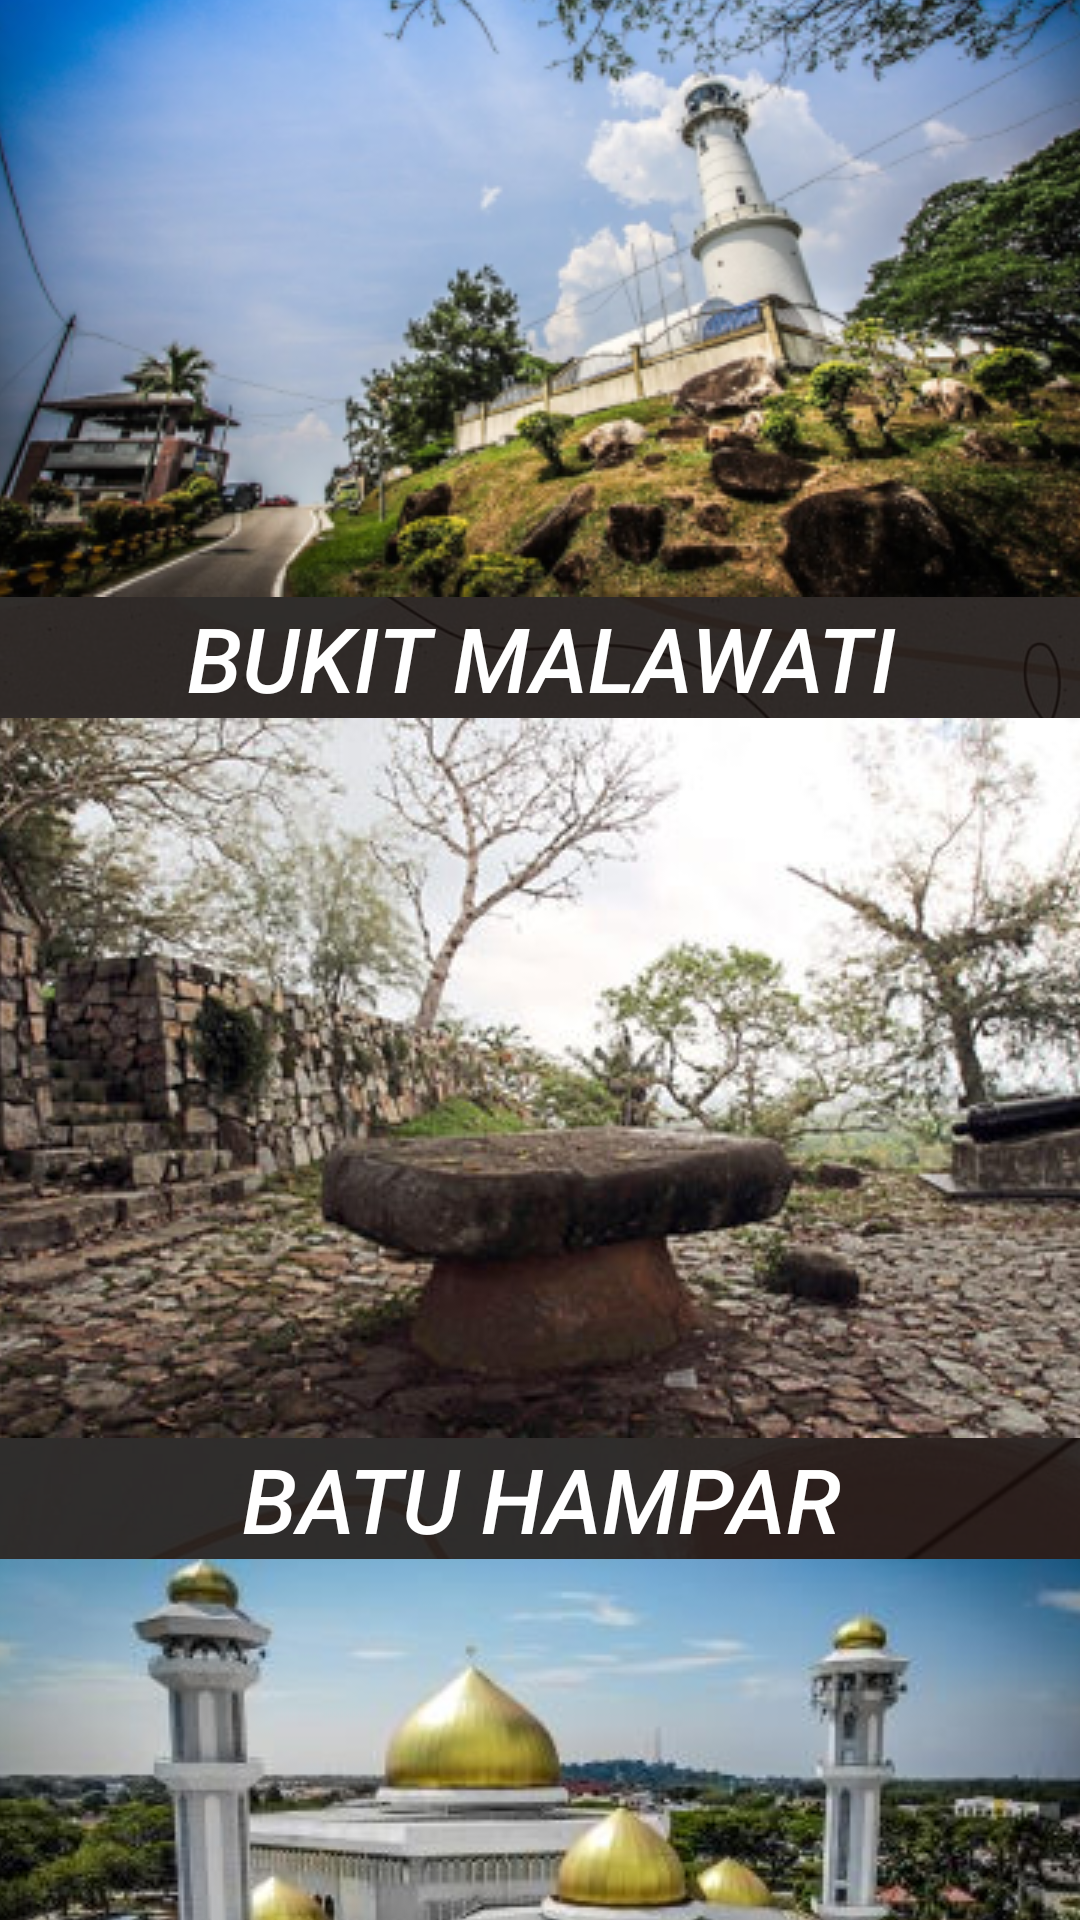

Produce the Android XML layout that renders to this screen, including the resource entries it uses.
<!-- AndroidManifest.xml: application theme Theme.TourismSelangor -->
<!-- res/layout/activity_kualaselangor_region.xml -->
<?xml version="1.0" encoding="utf-8"?>
<androidx.constraintlayout.widget.ConstraintLayout
    xmlns:android="http://schemas.android.com/apk/res/android"
    xmlns:app="http://schemas.android.com/apk/res-auto"
    xmlns:tools="http://schemas.android.com/tools"
    android:layout_width="match_parent"
    android:layout_height="match_parent"
    android:background="@drawable/background"
    tools:context=".kualaselangor_region">

    <TextView
        android:id="@+id/textView"
        android:layout_width="wrap_content"
        android:layout_height="wrap_content"
        android:text="Kuala Selangor"
        android:textColor="@color/black"
        android:textStyle="bold"
        android:textSize="18sp"
        app:layout_constraintBottom_toBottomOf="parent"
        app:layout_constraintEnd_toEndOf="parent"
        app:layout_constraintHorizontal_bias="0.498"
        app:layout_constraintStart_toStartOf="parent"
        app:layout_constraintTop_toTopOf="parent"
        app:layout_constraintVertical_bias="0.04" />

    <ScrollView
        android:layout_width="385dp"
        android:layout_height="653dp"
        app:layout_constraintBottom_toBottomOf="parent"
        app:layout_constraintEnd_toEndOf="parent"
        app:layout_constraintStart_toStartOf="parent"
        app:layout_constraintTop_toTopOf="parent"
        app:layout_constraintVertical_bias="0.82">

        <TableLayout
            android:layout_width="match_parent"
            android:layout_height="wrap_content"
            android:orientation="horizontal">

            <Button
                android:id="@+id/malawatihillbtn"
                android:layout_width="188dp"
                android:layout_height="match_parent"
                android:background="#C3000000"
                android:drawableTop="@drawable/malawatihill"
                android:text="Bukit Malawati"
                android:textColor="@color/white"
                android:textSize="30sp"
                android:textStyle="italic"
                app:backgroundTint="@null"
                app:layout_constraintBottom_toBottomOf="parent"
                app:layout_constraintEnd_toEndOf="parent"
                app:layout_constraintStart_toStartOf="parent"
                app:layout_constraintTop_toTopOf="parent"
                app:layout_constraintVertical_bias="0.382" />

            <Button
                android:id="@+id/batuhamparbtn"
                android:layout_width="188dp"
                android:layout_height="match_parent"
                android:background="#C3000000"
                android:drawableTop="@drawable/img_13"
                android:text="Batu Hampar"
                android:textColor="@color/white"
                android:textSize="30sp"
                android:textStyle="italic"
                app:backgroundTint="@null"
                app:layout_constraintBottom_toBottomOf="parent"
                app:layout_constraintEnd_toEndOf="parent"
                app:layout_constraintStart_toStartOf="parent"
                app:layout_constraintTop_toTopOf="parent"
                app:layout_constraintVertical_bias="0.382" />

            <Button
                android:id="@+id/sultanibrahimbtn"
                android:layout_width="188dp"
                android:layout_height="match_parent"
                android:background="#C3000000"
                android:drawableTop="@drawable/masjidjamek"
                android:text="Sultan Ibrahim Mosque"
                android:textColor="@color/white"
                android:textSize="30sp"
                android:textStyle="italic"
                app:backgroundTint="@null"
                app:layout_constraintBottom_toBottomOf="parent"
                app:layout_constraintEnd_toEndOf="parent"
                app:layout_constraintStart_toStartOf="parent"
                app:layout_constraintTop_toTopOf="parent"
                app:layout_constraintVertical_bias="0.382" />

        </TableLayout>

    </ScrollView>

</androidx.constraintlayout.widget.ConstraintLayout>
<!-- resources referenced by this layout -->
<resources>
  <!-- drawable background: jpg bitmap (drawable, 70364 bytes) -->
  <!-- drawable img_13: png bitmap (drawable, 223159 bytes) -->
  <!-- drawable malawatihill: png bitmap (drawable, 177082 bytes) -->
  <!-- drawable masjidjamek: jpg bitmap (drawable, 21252 bytes) -->
  <style name="Theme.TourismSelangor" parent="Base.Theme.TourismSelangor" />
  <style name="Base.Theme.TourismSelangor" parent="Theme.Material3.DayNight.NoActionBar">
          
          
      </style>
  <!-- not gathered from this repository: default colours our renderer supplied (Android Studio template values) -->
  <color name="black">#FF000000</color>
  <color name="white">#FFFFFFFF</color>
</resources>
